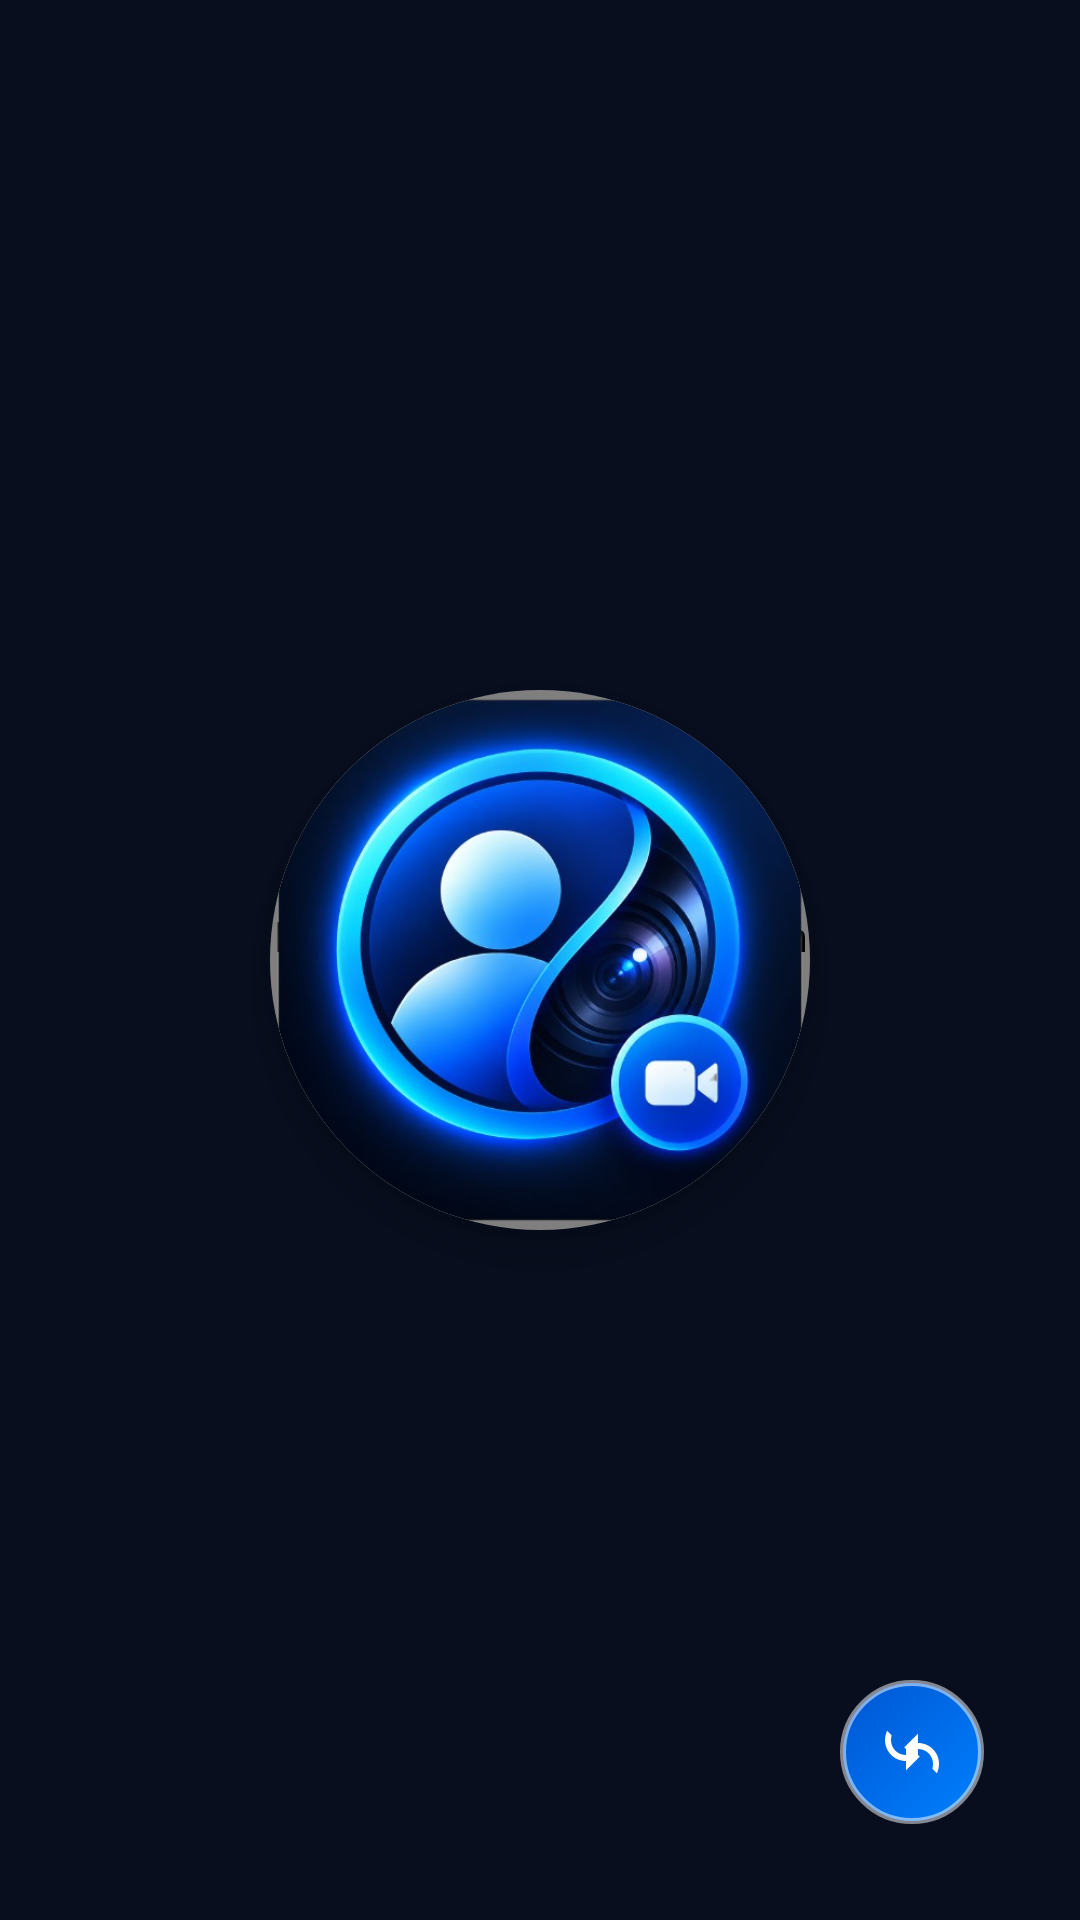

This screen was rendered from an Android layout file. Write that file and the resources it references.
<!-- AndroidManifest.xml: application theme Theme.FloatingWidgetTablet -->
<!-- res/layout/layout_floating_widget.xml -->
<?xml version="1.0" encoding="utf-8"?>
<FrameLayout xmlns:android="http://schemas.android.com/apk/res/android"
    xmlns:app="http://schemas.android.com/apk/res-auto"
    android:id="@+id/rootFloatingContainer"
    android:layout_width="wrap_content"
    android:layout_height="wrap_content"
    android:clipChildren="false"
    android:clipToPadding="false"
    android:padding="12dp">

    
    <View
        android:id="@+id/luminousGlowRing"
        android:layout_width="196dp"
        android:layout_height="196dp"
        android:layout_gravity="center"
        android:background="@drawable/bg_luminous_glow" />

    
    <androidx.cardview.widget.CardView
        android:id="@+id/circularCard"
        android:layout_width="180dp"
        android:layout_height="180dp"
        android:layout_gravity="center"
        app:cardBackgroundColor="@color/surface_dark"
        app:cardCornerRadius="90dp"
        app:cardElevation="10dp"
        app:cardPreventCornerOverlap="false">

        <FrameLayout
            android:layout_width="match_parent"
            android:layout_height="match_parent">

            
            <androidx.camera.view.PreviewView
                android:id="@+id/cameraPreviewView"
                android:layout_width="match_parent"
                android:layout_height="match_parent"
                android:contentDescription="@string/camera_preview_description"
                android:visibility="visible"
                app:implementationMode="compatible"
                app:scaleType="fillCenter" />

            
            <com.google.android.material.imageview.ShapeableImageView
                android:id="@+id/avatarImageView"
                android:layout_width="match_parent"
                android:layout_height="match_parent"
                android:contentDescription="@string/avatar_description"
                android:scaleType="centerCrop"
                android:src="@drawable/avatar_profile"
                app:shapeAppearanceOverlay="@style/CircularImageViewShape" />

        </FrameLayout>
    </androidx.cardview.widget.CardView>

    
    <View
        android:id="@+id/cameraActiveIndicator"
        android:layout_width="26dp"
        android:layout_height="26dp"
        android:layout_gravity="top|end"
        android:layout_marginTop="20dp"
        android:layout_marginEnd="30dp"
        android:background="@drawable/bg_camera_indicator"
        android:elevation="12dp"
        android:visibility="gone" />

    
    <ImageButton
        android:id="@+id/btnToggleMode"
        android:layout_width="48dp"
        android:layout_height="48dp"
        android:layout_gravity="bottom|end"
        android:layout_marginEnd="20dp"
        android:layout_marginBottom="20dp"
        android:background="@drawable/bg_toggle_button"
        android:contentDescription="@string/camera_preview_description"
        android:elevation="14dp"
        android:padding="11dp"
        android:src="@drawable/ic_camera_switch" />

</FrameLayout>
<!-- resources referenced by this layout -->
<resources>
  <color name="surface_dark">#0F1B33</color>
  <!-- drawable avatar_profile: png bitmap (drawable, 354438 bytes) -->
  <!-- drawable bg_camera_indicator (drawable) -->
  <?xml version="1.0" encoding="utf-8"?>
  <layer-list xmlns:android="http://schemas.android.com/apk/res/android">
      
      <item>
          <shape android:shape="oval">
              <solid android:color="#4010B981" />
          </shape>
      </item>
      
      <item
          android:bottom="3dp"
          android:left="3dp"
          android:right="3dp"
          android:top="3dp">
          <shape android:shape="oval">
              <solid android:color="#00E676" />
              <stroke
                  android:width="1.5dp"
                  android:color="#FFFFFF" />
          </shape>
      </item>
  </layer-list>
  <!-- drawable bg_toggle_button (drawable) -->
  <?xml version="1.0" encoding="utf-8"?>
  <shape xmlns:android="http://schemas.android.com/apk/res/android"
      android:shape="oval">
      <gradient
          android:angle="135"
          android:endColor="#0056D2"
          android:startColor="#0080FF" />
      <stroke
          android:width="2dp"
          android:color="#80FFFFFF" />
  </shape>
  <!-- drawable ic_camera_switch (drawable) -->
  <vector xmlns:android="http://schemas.android.com/apk/res/android"
      android:width="24dp"
      android:height="24dp"
      android:viewportWidth="24"
      android:viewportHeight="24">
      
      <path
          android:fillColor="#FFFFFF"
          android:pathData="M9.4,10.5l4.6,-4.6l0,3.1c3.9,0 7,3.1 7,7c0,1.1 -0.3,2.2 -0.7,3.1l-1.5,-1.5c0.1,-0.5 0.2,-1.1 0.2,-1.6c0,-2.8 -2.2,-5 -5,-5l0,3.1L9.4,10.5z M14.6,13.5l-4.6,4.6l0,-3.1c-3.9,0 -7,-3.1 -7,-7c0,-1.1 0.3,-2.2 0.7,-3.1l1.5,1.5c-0.1,0.5 -0.2,1.1 -0.2,1.6c0,2.8 2.2,5 5,5l0,-3.1L14.6,13.5z" />
  </vector>
  <string name="avatar_description">Avatar de perfil do utilizador com anel luminoso</string>
  <string name="camera_preview_description">Feed de vídeo da câmara em tempo real</string>
  <style name="CircularImageViewShape">
          <item name="cornerSize">50%</item>
      </style>
  <style name="Theme.FloatingWidgetTablet" parent="Theme.Material3.Dark.NoActionBar">
          <item name="colorPrimary">@color/primary_accent</item>
          <item name="colorSecondary">@color/secondary_accent</item>
          <item name="android:statusBarColor">@color/bg_dark</item>
          <item name="android:navigationBarColor">@color/bg_dark</item>
          <item name="android:windowBackground">@color/bg_dark</item>
      </style>
  <color name="primary_accent">#0084FF</color>
  <color name="secondary_accent">#7C3AED</color>
  <color name="bg_dark">#080E1E</color>
</resources>
